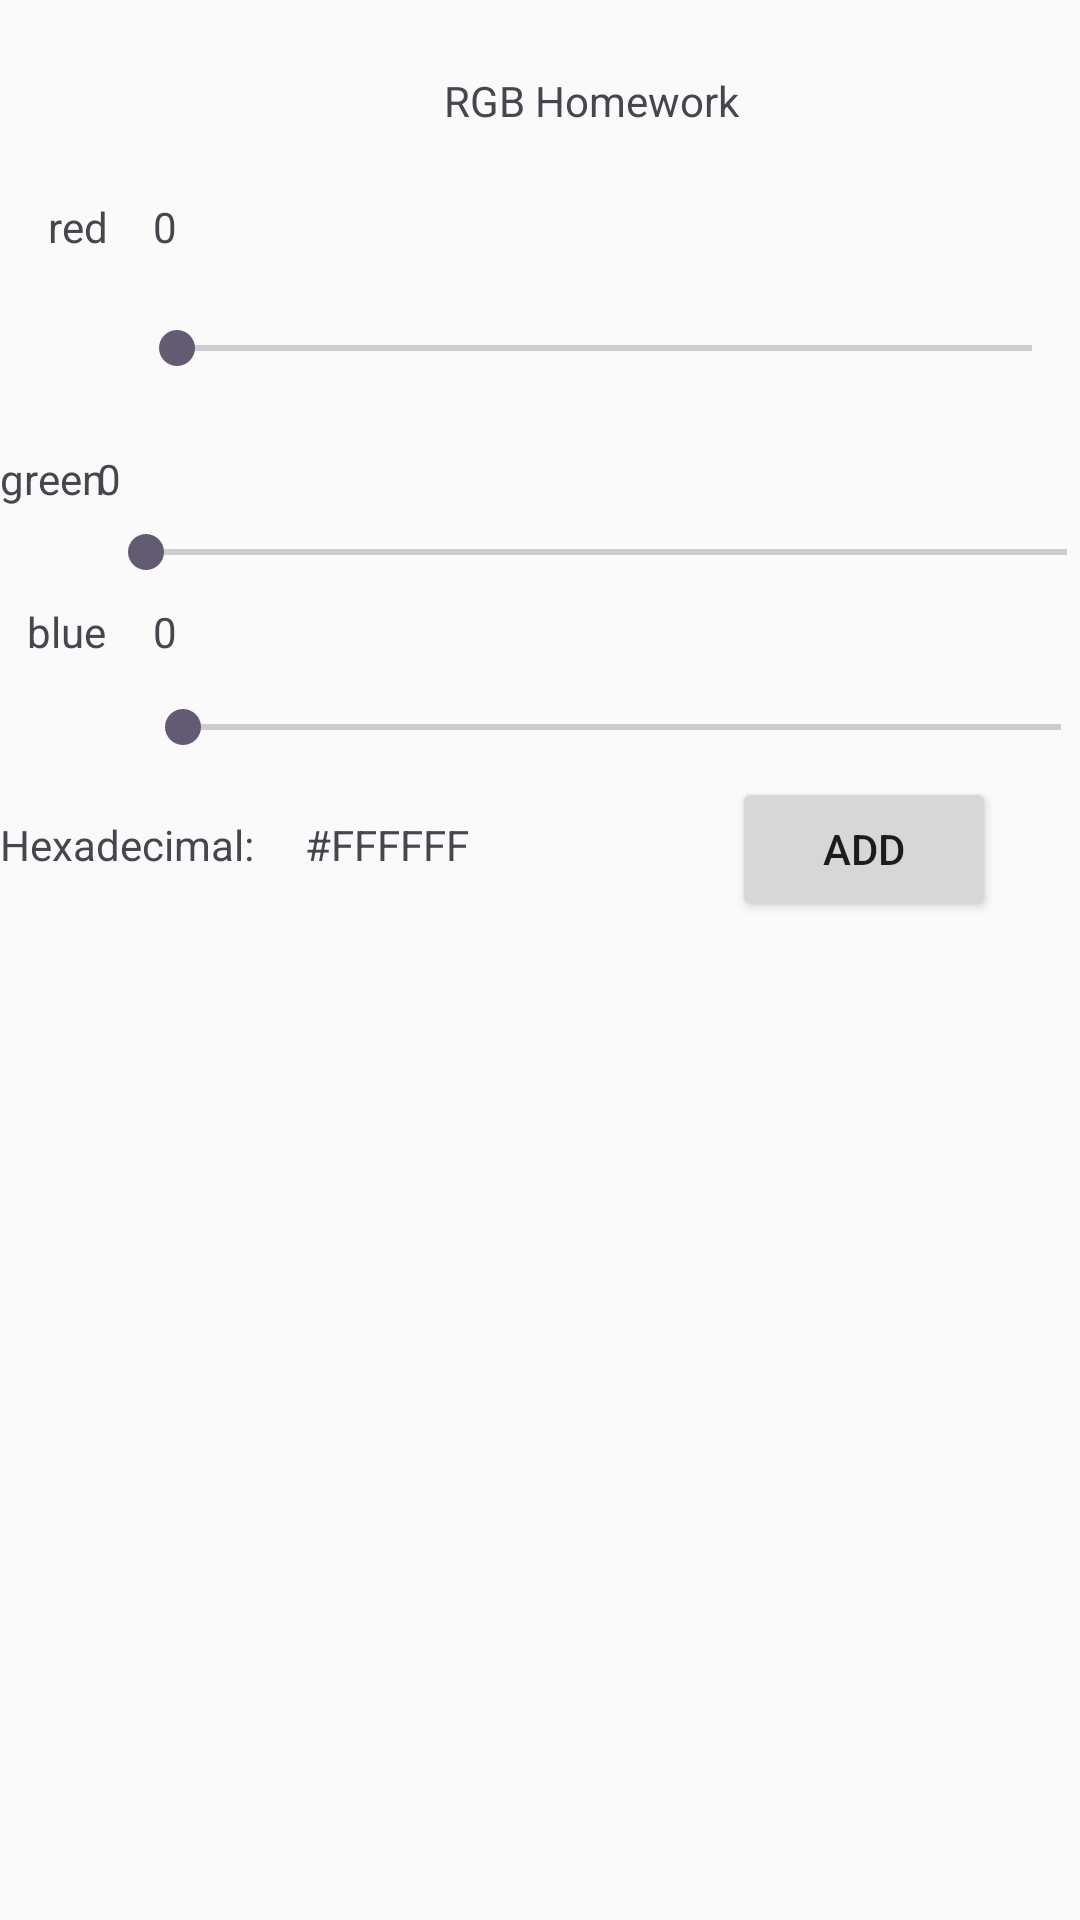

Reconstruct the res/layout file that produces this screen, plus the resources it refers to.
<!-- AndroidManifest.xml: application theme Theme.Cis183_RGBHomework -->
<!-- res/layout/activity_main.xml -->
<?xml version="1.0" encoding="utf-8"?>
<androidx.constraintlayout.widget.ConstraintLayout xmlns:android="http://schemas.android.com/apk/res/android"
    xmlns:app="http://schemas.android.com/apk/res-auto"
    xmlns:tools="http://schemas.android.com/tools"
    android:id="@+id/main"
    android:layout_width="match_parent"
    android:layout_height="match_parent"
    android:background="#FBFAFA"
    tools:context=".MainActivity">

    <TextView
        android:layout_width="wrap_content"
        android:layout_height="wrap_content"
        android:layout_marginStart="148dp"
        android:layout_marginTop="24dp"
        android:text="RGB Homework"
        app:layout_constraintStart_toStartOf="parent"
        app:layout_constraintTop_toTopOf="parent" />

    <SeekBar
        android:id="@+id/sb_v_red"
        android:layout_width="0dp"
        android:layout_height="46dp"
        android:layout_marginTop="55dp"
        android:layout_marginBottom="64dp"
        android:max="255"
        app:layout_constraintBottom_toBottomOf="@+id/sb_v_green"
        app:layout_constraintEnd_toEndOf="parent"
        app:layout_constraintStart_toEndOf="@+id/tv_v_green2"
        app:layout_constraintTop_toTopOf="@+id/textView8" />

    <SeekBar
        android:id="@+id/sb_v_green"
        android:layout_width="339dp"
        android:layout_height="38dp"
        android:layout_marginStart="9dp"
        android:layout_marginTop="14dp"
        android:layout_marginBottom="16dp"
        android:max="255"
        app:layout_constraintBottom_toBottomOf="@+id/tv_v_blue"
        app:layout_constraintEnd_toEndOf="parent"
        app:layout_constraintStart_toEndOf="@+id/tv_v_green2"
        app:layout_constraintTop_toTopOf="@+id/tv_v_green" />

    <SeekBar
        android:id="@+id/sb_v_blue"
        android:layout_width="0dp"
        android:layout_height="39dp"
        android:layout_marginStart="2dp"
        android:layout_marginTop="56dp"
        android:layout_marginEnd="2dp"
        android:layout_marginBottom="43dp"
        android:max="255"
        app:layout_constraintBottom_toBottomOf="@+id/btn_v_addcolor"
        app:layout_constraintEnd_toEndOf="@+id/sb_v_green"
        app:layout_constraintStart_toStartOf="@+id/sb_v_red"
        app:layout_constraintTop_toTopOf="@+id/sb_v_green" />

    <TextView
        android:id="@+id/tv_v_red"
        android:layout_width="wrap_content"
        android:layout_height="wrap_content"
        android:layout_marginStart="8dp"
        android:layout_marginBottom="8dp"
        android:text="0"
        app:layout_constraintBottom_toTopOf="@+id/sb_v_red"
        app:layout_constraintStart_toStartOf="@+id/sb_v_red" />

    <TextView
        android:id="@+id/tv_v_red3"
        android:layout_width="wrap_content"
        android:layout_height="wrap_content"
        android:layout_marginStart="16dp"
        android:text="red"
        app:layout_constraintBaseline_toBaselineOf="@+id/tv_v_red"
        app:layout_constraintStart_toStartOf="parent" />

    <TextView
        android:id="@+id/tv_v_green"
        android:layout_width="wrap_content"
        android:layout_height="wrap_content"
        android:layout_marginStart="10dp"
        android:layout_marginTop="11dp"
        android:layout_marginEnd="5dp"
        android:layout_marginBottom="32dp"
        android:text="0"
        app:layout_constraintBottom_toTopOf="@+id/tv_v_blue"
        app:layout_constraintEnd_toStartOf="@+id/sb_v_green"
        app:layout_constraintStart_toEndOf="@+id/tv_v_green2"
        app:layout_constraintTop_toBottomOf="@+id/sb_v_red" />

    <TextView
        android:id="@+id/tv_v_green2"
        android:layout_width="wrap_content"
        android:layout_height="wrap_content"
        android:layout_marginTop="150dp"
        android:layout_marginEnd="8dp"
        android:text="green"
        app:layout_constraintEnd_toStartOf="@+id/sb_v_red"
        app:layout_constraintStart_toStartOf="parent"
        app:layout_constraintTop_toTopOf="parent" />

    <TextView
        android:id="@+id/tv_v_blue"
        android:layout_width="wrap_content"
        android:layout_height="wrap_content"
        android:layout_marginStart="6dp"
        android:text="0"
        app:layout_constraintStart_toStartOf="@+id/sb_v_blue"
        app:layout_constraintTop_toTopOf="@+id/tv_v_blue2" />

    <TextView
        android:id="@+id/tv_v_blue2"
        android:layout_width="wrap_content"
        android:layout_height="wrap_content"
        android:layout_marginStart="9dp"
        android:layout_marginTop="32dp"
        android:text="blue"
        app:layout_constraintStart_toStartOf="parent"
        app:layout_constraintTop_toBottomOf="@+id/tv_v_green2" />

    <ListView
        android:id="@+id/lv_v_listofcolors"
        android:layout_width="394dp"
        android:layout_height="404dp"
        android:layout_marginStart="1dp"
        android:layout_marginEnd="1dp"
        android:layout_marginBottom="1dp"
        app:layout_constraintBottom_toBottomOf="parent"
        app:layout_constraintEnd_toEndOf="parent"
        app:layout_constraintHorizontal_bias="0.533"
        app:layout_constraintStart_toStartOf="parent"
        app:layout_constraintTop_toBottomOf="@+id/btn_v_addcolor"
        app:layout_constraintVertical_bias="0.166" />

    <Button
        android:id="@+id/btn_v_addcolor"
        android:layout_width="wrap_content"
        android:layout_height="wrap_content"
        android:layout_marginTop="56dp"
        android:text="ADD"
        app:layout_constraintEnd_toEndOf="parent"
        app:layout_constraintHorizontal_bias="0.897"
        app:layout_constraintStart_toStartOf="parent"
        app:layout_constraintTop_toBottomOf="@+id/sb_v_green" />

    <TextView
        android:id="@+id/tv_v_hexa"
        android:layout_width="wrap_content"
        android:layout_height="wrap_content"
        android:layout_marginTop="49dp"
        android:layout_marginBottom="25dp"
        android:text="#FFFFFF"
        app:layout_constraintBottom_toTopOf="@+id/lv_v_listofcolors"
        app:layout_constraintEnd_toStartOf="@+id/btn_v_addcolor"
        app:layout_constraintHorizontal_bias="0.153"
        app:layout_constraintStart_toEndOf="@+id/tv_v_hexatext"
        app:layout_constraintTop_toTopOf="@+id/sb_v_blue"
        app:layout_constraintVertical_bias="0.0" />

    <TextView
        android:id="@+id/tv_v_hexatext"
        android:layout_width="86dp"
        android:layout_height="37dp"
        android:text="Hexadecimal: "
        app:layout_constraintBaseline_toBaselineOf="@+id/tv_v_hexa"
        app:layout_constraintStart_toStartOf="parent" />

</androidx.constraintlayout.widget.ConstraintLayout>
<!-- resources referenced by this layout -->
<resources>
  <style name="Theme.Cis183_RGBHomework" parent="Base.Theme.Cis183_RGBHomework" />
  <style name="Base.Theme.Cis183_RGBHomework" parent="Theme.Material3.DayNight.NoActionBar">
          
          
      </style>
</resources>
